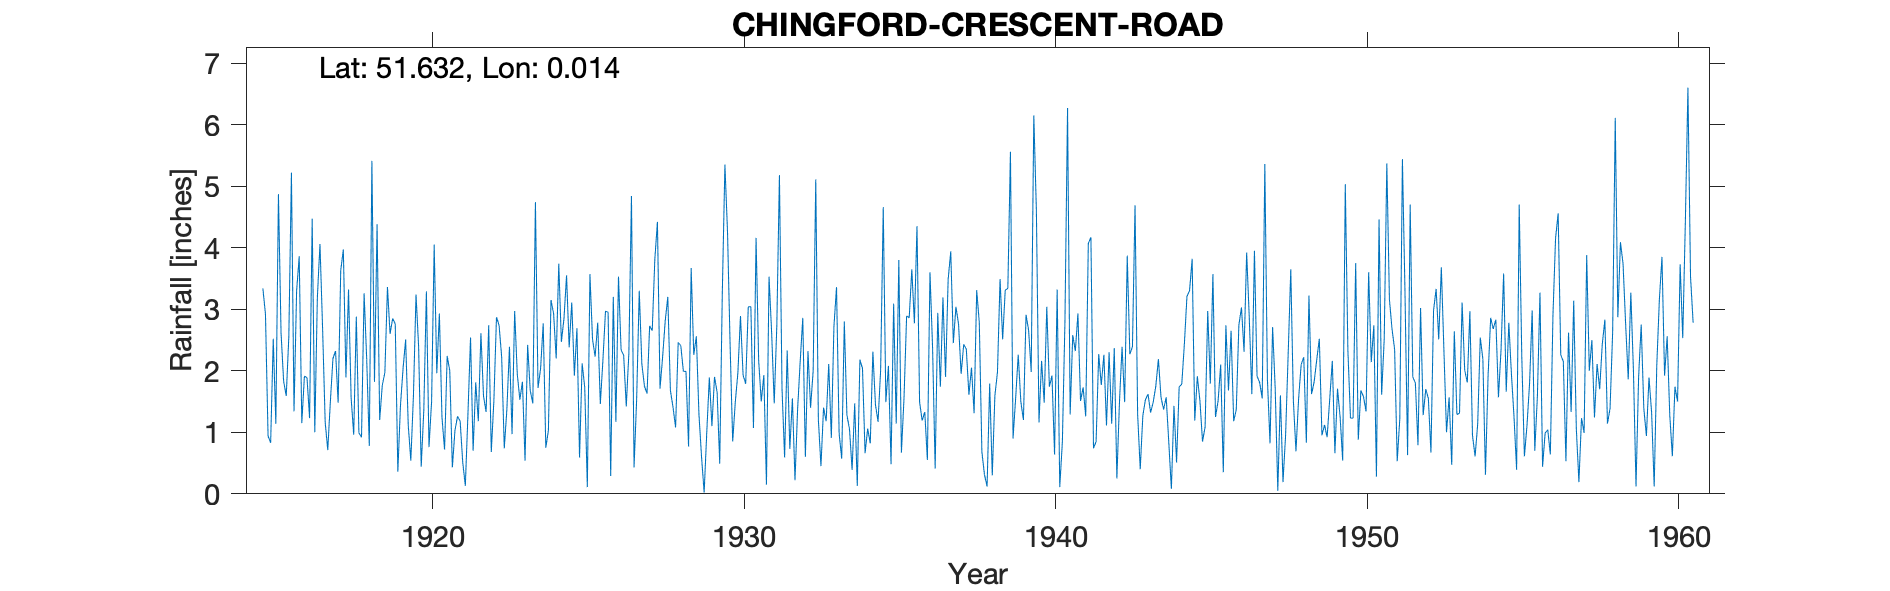

The table this chart was drawn from, first rows:
CHINGFORD-CRESCENT-ROAD, , , , , , , , , , , , , , , , , , , , , , , 
Grid ref, TQ395944, Long, 0.0142, Lat, 51.63, Elevation, 190, ft, , , , , , , , , , , , , , , 
Station no, 1233, , , , , , , , , , , , , , , , , , , , , , 
, 1910, 1911, 1912, 1913, 1914, 1915, 1916, 1917, 1918, 1919, 1920, 1921, 1922, 1923, 1924, 1925, 1926, 1927, 1928, 1929, 1930, 1931, 1932
January, , , , , , 3.34, 1.34, 1.17, 2.88, 3.36, 2.39, 2, 2.61, 0.97, 2.77, 1.92, 2.97, 1.54, 3.2, 1.29, 2.42, 1.5, 1.55
February, , , , , , 2.92, 3.3, 0.71, 0.99, 2.6, 0.44, 0.43, 1.59, 2.97, 0.75, 2.69, 2.95, 3.3, 1.68, 0.6, 0.85, 1.93, 0.22
March, , , , , , 0.94, 3.86, 1.5, 0.92, 2.85, 1.36, 1.03, 1.33, 1.95, 1.03, 0.59, 0.29, 2.11, 1.41, 0.02, 1.49, 0.15, 1.37
April, , , , , , 0.83, 1.15, 2.2, 3.26, 2.76, 3.29, 1.26, 2.74, 1.53, 3.15, 2.12, 3.2, 1.75, 1.08, 0.99, 1.97, 3.53, 2.15
May, , , , , , 2.52, 1.91, 2.32, 2.19, 0.36, 0.76, 1.18, 0.68, 1.82, 2.93, 1.73, 1.17, 1.63, 2.46, 1.89, 2.89, 2.62, 2.86
June, , , , , , 1.14, 1.89, 1.48, 0.78, 1.43, 1.5, 0.51, 1.52, 0.54, 2.2, 0.11, 3.53, 2.73, 2.41, 1.1, 1.93, 1.47, 0.6
July, , , , , , 4.87, 1.23, 3.63, 5.41, 2.03, 4.05, 0.13, 2.87, 2.42, 3.74, 3.57, 2.34, 2.65, 1.99, 1.9, 1.79, 2.74, 2.32
August, , , , , , 2.62, 4.47, 3.97, 1.82, 2.51, 1.96, 1.29, 2.74, 1.68, 2.47, 2.51, 2.25, 3.81, 1.99, 1.65, 3.04, 5.18, 1.4
September, , , , , , 1.83, 1, 1.89, 4.38, 1.12, 2.93, 2.54, 2.22, 1.47, 2.85, 2.23, 1.42, 4.42, 0.77, 0.49, 3.04, 1.71, 2
October, , , , , , 1.59, 3.2, 3.32, 1.2, 0.54, 1.24, 0.7, 0.74, 4.74, 3.55, 2.78, 2.29, 1.71, 3.67, 3.27, 1.07, 0.59, 5.11
November, , , , , , 2.55, 4.06, 1.56, 1.76, 1.59, 0.72, 1.81, 1.37, 1.72, 2.38, 1.46, 4.84, 2.22, 2.26, 5.35, 4.16, 2.33, 1.21
December, , , , , , 5.22, 2.7, 0.96, 1.97, 3.24, 2.24, 1.18, 2.39, 2.04, 3.11, 2.17, 0.43, 2.81, 2.56, 4.26, 2.17, 0.73, 0.45
Total, , , , , , 30.37, 30.11, 24.71, 27.56, 24.39, 22.88, 14.06, 22.8, 23.85, 30.93, 23.88, 27.68, 30.68, 25.48, 22.81, 26.82, 24.48, 21.24
